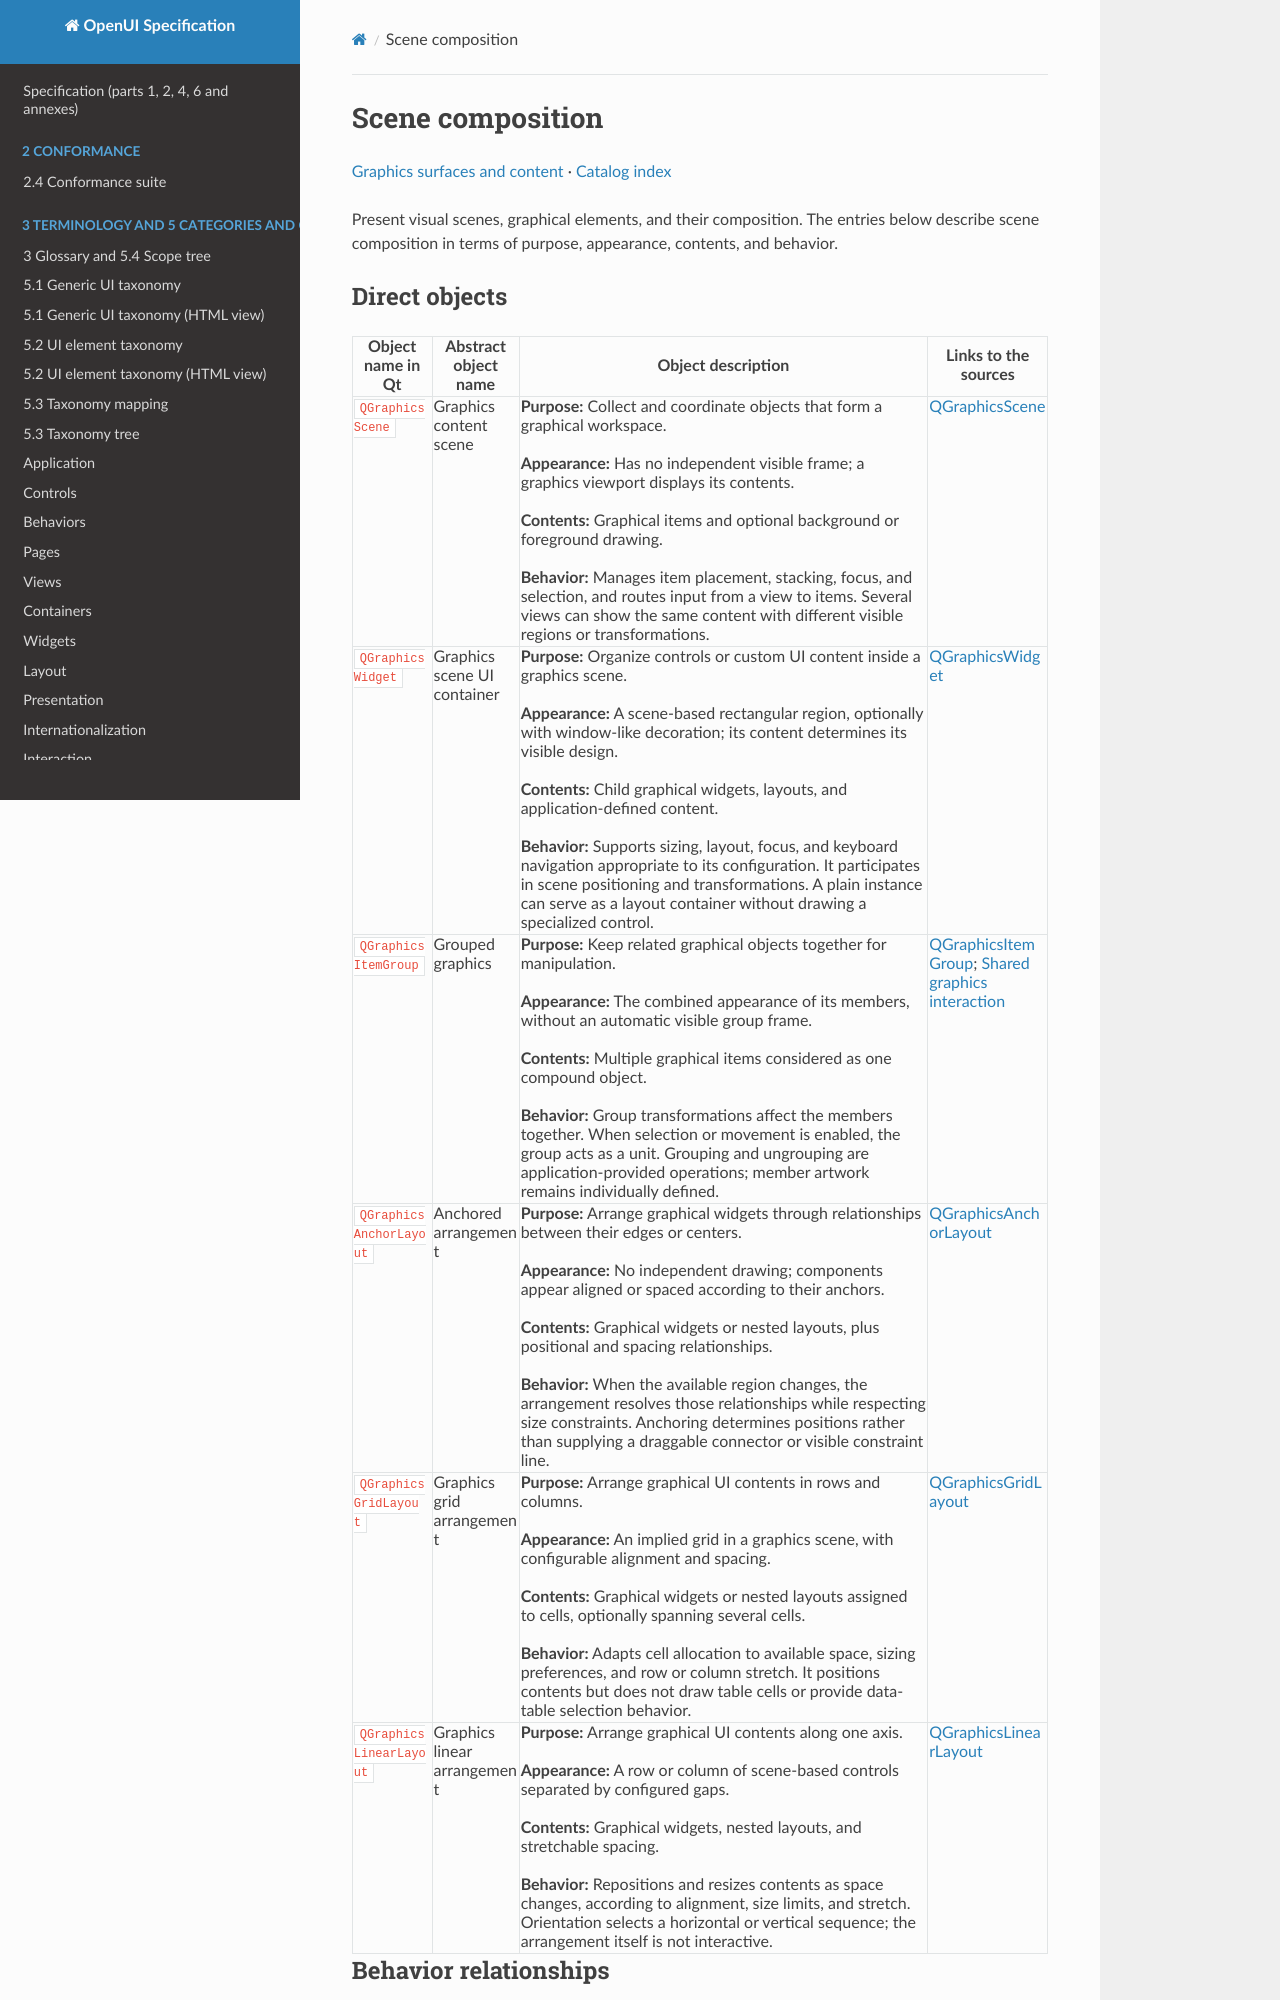

repository: shlomoa/openui-spec · page: survey/qt/categories/graphics/scene-composition/index.html · generator: mkdocs

# Scene composition

[Graphics surfaces and content](README.md) · [Catalog index](../../README.md)

Present visual scenes, graphical elements, and their composition. The entries below describe scene composition in terms of purpose, appearance, contents, and behavior.

## Direct objects

| Object name in Qt | Abstract object name | Object description | Links to the sources |
|---|---|---|---|
| <a id="qgraphicsscene"></a> `QGraphicsScene` | Graphics content scene | **Purpose:** Collect and coordinate objects that form a graphical workspace.<br><br>**Appearance:** Has no independent visible frame; a graphics viewport displays its contents.<br><br>**Contents:** Graphical items and optional background or foreground drawing.<br><br>**Behavior:** Manages item placement, stacking, focus, and selection, and routes input from a view to items. Several views can show the same content with different visible regions or transformations. | [QGraphicsScene](https://doc.qt.io/qt-6/qgraphicsscene.html) |
| <a id="qgraphicswidget"></a> `QGraphicsWidget` | Graphics scene UI container | **Purpose:** Organize controls or custom UI content inside a graphics scene.<br><br>**Appearance:** A scene-based rectangular region, optionally with window-like decoration; its content determines its visible design.<br><br>**Contents:** Child graphical widgets, layouts, and application-defined content.<br><br>**Behavior:** Supports sizing, layout, focus, and keyboard navigation appropriate to its configuration. It participates in scene positioning and transformations. A plain instance can serve as a layout container without drawing a specialized control. | [QGraphicsWidget](https://doc.qt.io/qt-6/qgraphicswidget.html) |
| <a id="qgraphicsitemgroup"></a> `QGraphicsItemGroup` | Grouped graphics | **Purpose:** Keep related graphical objects together for manipulation.<br><br>**Appearance:** The combined appearance of its members, without an automatic visible group frame.<br><br>**Contents:** Multiple graphical items considered as one compound object.<br><br>**Behavior:** Group transformations affect the members together. When selection or movement is enabled, the group acts as a unit. Grouping and ungrouping are application-provided operations; member artwork remains individually defined. | [QGraphicsItemGroup](https://doc.qt.io/qt-6/qgraphicsitemgroup.html); [Shared graphics interaction](https://doc.qt.io/qt-6/qgraphicsitem.html) |
| <a id="qgraphicsanchorlayout"></a> `QGraphicsAnchorLayout` | Anchored arrangement | **Purpose:** Arrange graphical widgets through relationships between their edges or centers.<br><br>**Appearance:** No independent drawing; components appear aligned or spaced according to their anchors.<br><br>**Contents:** Graphical widgets or nested layouts, plus positional and spacing relationships.<br><br>**Behavior:** When the available region changes, the arrangement resolves those relationships while respecting size constraints. Anchoring determines positions rather than supplying a draggable connector or visible constraint line. | [QGraphicsAnchorLayout](https://doc.qt.io/qt-6/qgraphicsanchorlayout.html) |
| <a id="qgraphicsgridlayout"></a> `QGraphicsGridLayout` | Graphics grid arrangement | **Purpose:** Arrange graphical UI contents in rows and columns.<br><br>**Appearance:** An implied grid in a graphics scene, with configurable alignment and spacing.<br><br>**Contents:** Graphical widgets or nested layouts assigned to cells, optionally spanning several cells.<br><br>**Behavior:** Adapts cell allocation to available space, sizing preferences, and row or column stretch. It positions contents but does not draw table cells or provide data-table selection behavior. | [QGraphicsGridLayout](https://doc.qt.io/qt-6/qgraphicsgridlayout.html) |
| <a id="qgraphicslinearlayout"></a> `QGraphicsLinearLayout` | Graphics linear arrangement | **Purpose:** Arrange graphical UI contents along one axis.<br><br>**Appearance:** A row or column of scene-based controls separated by configured gaps.<br><br>**Contents:** Graphical widgets, nested layouts, and stretchable spacing.<br><br>**Behavior:** Repositions and resizes contents as space changes, according to alignment, size limits, and stretch. Orientation selects a horizontal or vertical sequence; the arrangement itself is not interactive. | [QGraphicsLinearLayout](https://doc.qt.io/qt-6/qgraphicslinearlayout.html) |
